Run: headless pygame with SDL's dummy video driver; simulated clock (each Clock.tick advances the game by its frame time, no real sleeping); random seed 0; keys injected as events and as key.get_pressed() state; no mouse input.
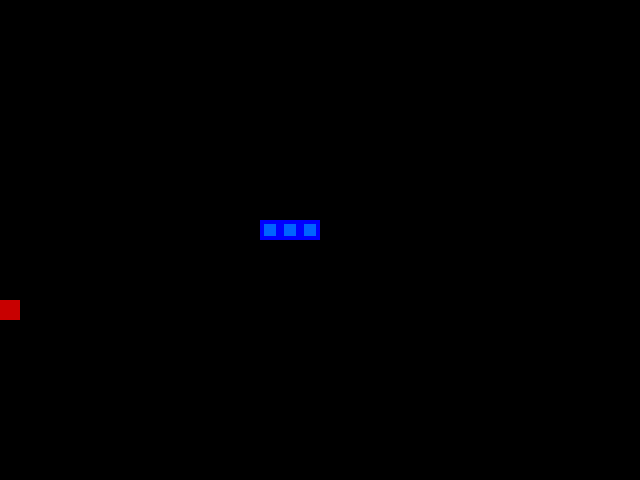
Frame 1 of 4 · flips 1–60 · no input
Frame 2 of 4 · flips 61–180 · tapped SPACE, RETURN · held RIGHT (→), D · screen unchanged from frame 1, image omitted
Frame 3 of 4 · flips 181–300 · held DOWN (↓), S · screen unchanged from frame 2, image omitted
Frame 4 of 4 · flips 301–420 · held LEFT (←), A, UP (↑), W · screen unchanged from frame 3, image omitted

The pygame program that drew these frames:

import pygame
import random
import math

pygame.init()

BLOCK_SIZE=20

SPEED=40

# rgb colors
WHITE=(255,255,255)
RED=(200,0,0)
BLUE1=(0,0,255)
BLUE2=(0,100,255)
BLACK=(0,0,0)

class SnakeGame:
    def __init__(self,w=640,h=480):
        self.w=w
        self.h=h
        self.display=pygame.display.set_mode((self.w,self.h))
        pygame.display.set_caption("Snake")
        self.clock=pygame.time.Clock()

        # init game state
        self.score=0
        # l'array des lives represente la position de chanque morceau du corps, a l'index 0 il y a la tete
        self.body=[280,279,278]
        self.direction='RIGHT'
        self.food=None
        self.placeFood()

    def placeFood(self):
        x=random.randint(1,32)
        y=random.randint(1,24)
        foodPosition=24*y+x
        if foodPosition in self.body:
            self.placeFood
        else:
            self.food=foodPosition

    def play_step(self):
#1 collect user input

#2 move

#3 check if game over

#4 place new food or just move
        # self.placeFood()
#5 update ui and clock
        self.updateUi()
        self.clock.tick(SPEED)

#6 return game over and score
        game_over=False
        pygame.display.update()
        return game_over,self.score

    def updateUi(self):
        self.display.fill(BLACK)
        for point in self.body:
            xPosition=((point-math.floor(point/24)*24)-1)*BLOCK_SIZE
            yPosition=math.floor(point/24)*BLOCK_SIZE
            pygame.draw.rect(self.display,BLUE1,pygame.Rect(xPosition,yPosition,BLOCK_SIZE,BLOCK_SIZE))
            pygame.draw.rect(self.display,BLUE2,pygame.Rect(xPosition+4,yPosition+4,12,12))

        xPositionFood=((self.food-math.floor(self.food/24)*24)-1)*BLOCK_SIZE
        yPositionFood=math.floor(self.food/24)*BLOCK_SIZE
        pygame.draw.rect(self.display,RED,pygame.Rect(xPositionFood,yPositionFood,BLOCK_SIZE,BLOCK_SIZE))

if __name__=='__main__':
    game=SnakeGame()

    while True:
        game_over,score=game.play_step()
        if game_over==True:
            break

    pygame.quit()
